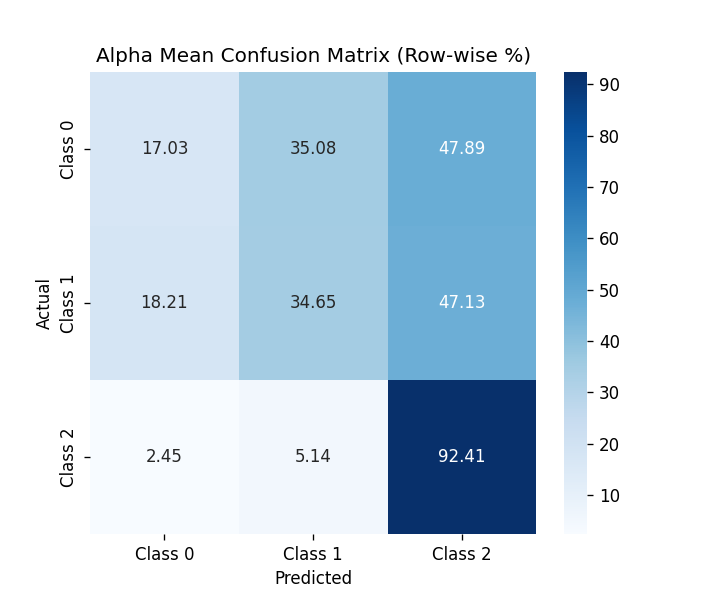

The data file committed next to this chart (first rows):
, Class 0, Class 1, Class 2
Class 0, 17.03, 35.08, 47.89
Class 1, 18.21, 34.65, 47.13
Class 2, 2.445, 5.143, 92.41
